Run: headless pygame with SDL's dummy video driver; simulated clock (each Clock.tick advances the game by its frame time, no real sleeping); random seed 0; keys injected as events and as key.get_pressed() state; no mouse input.
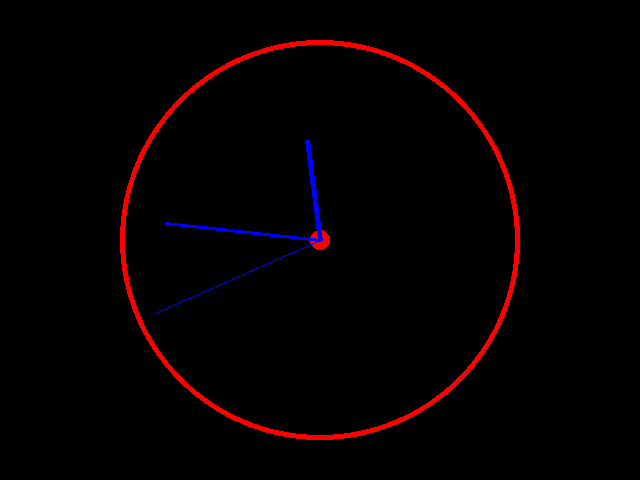
Frame 1 of 4 · flips 1–60 · no input
Frame 2 of 4 · flips 61–180 · tapped SPACE, RETURN · held RIGHT (→), D · screen unchanged from frame 1, image omitted
Frame 3 of 4 · flips 181–300 · held DOWN (↓), S · screen unchanged from frame 2, image omitted
Frame 4 of 4 · flips 301–420 · held LEFT (←), A, UP (↑), W · screen unchanged from frame 3, image omitted

The pygame program that drew these frames:

# WRITE YOUR SOLUTION HERE:
import pygame, math
from datetime import datetime

pygame.init()
width, height = 640, 480
window = pygame.display.set_mode((width, height))

while True:
    for events in pygame.event.get():
        if events.type == pygame.QUIT:
            exit()

    current_time = datetime.now().strftime("%H:%M:%S")
    pygame.display.set_caption(f"{' '*85}{current_time}")
    hour = datetime.now().hour
    minute = datetime.now().minute
    second = datetime.now().second

    second_angle = second * (2 * math.pi) / 60
    second_x = 320 + math.cos(second_angle - math.pi / 2) * 180
    second_y = 240 + math.sin(second_angle - math.pi / 2) * 180

    minute_angle = minute * (2 * math.pi ) / 60
    minute_x = 320 + math.cos(minute_angle - math.pi / 2) * 155
    minute_y = 240 + math.sin(minute_angle - math.pi / 2) * 155

    hour_angle = ((hour % 12) + (minute / 60)) * (2 * math.pi) / 12
    hour_x = 320 + math.cos(hour_angle - math.pi / 2) * 100
    hour_y = 240 + math.sin(hour_angle - math.pi / 2) * 100

    window.fill((0, 0, 0))
    pygame.draw.circle(window, (255, 0, 0), (320, 240), 200, 5)
    pygame.draw.circle(window, (255, 0, 0), (320, 240), 10)
    pygame.draw.line(window, (0, 0, 255), (320, 240), (second_x, second_y))
    pygame.draw.line(window, (0, 0, 255), (320, 240), (minute_x, minute_y), 3)
    pygame.draw.line(window, (0, 0, 255), (320, 240), (hour_x, hour_y), 5)
    pygame.display.flip()
